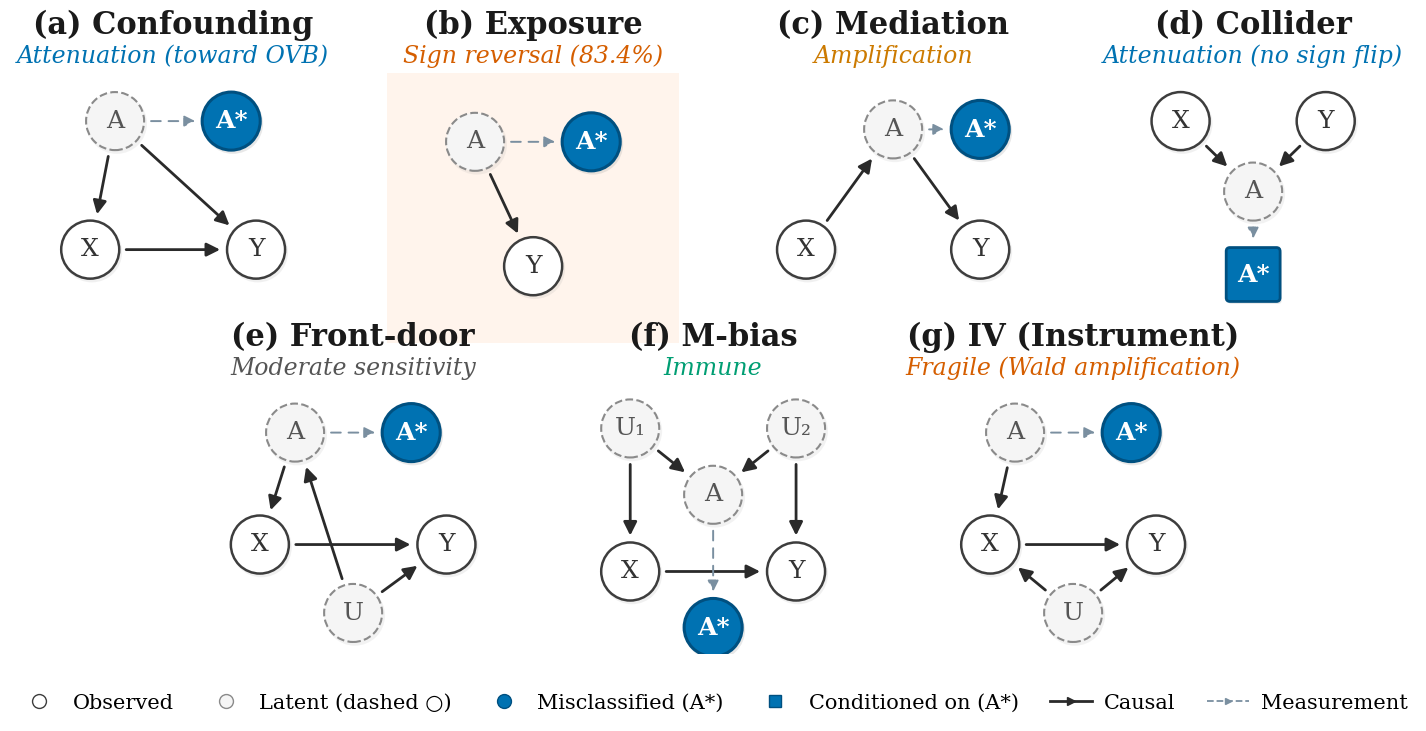

The script that saved this image: (Note: this script raises an exception after producing the figure.)
#!/usr/bin/env python3
"""Figure 1: Seven canonical DAG topologies with starred-node annotation.
Hero figure — academic quality for EMNLP 2026.
figsize=(14,7) → LaTeX scales to textwidth (~7in) → all fonts halved."""

import matplotlib
matplotlib.use('Agg')
import matplotlib.pyplot as plt
from matplotlib.patches import FancyArrowPatch, Circle, FancyBboxPatch
from matplotlib.lines import Line2D
import numpy as np
import os

plt.rcParams.update({
    'font.family': 'DejaVu Serif',
    'font.size': 18,
    'figure.dpi': 300,
    'savefig.dpi': 300,
    'savefig.bbox': 'tight',
    'savefig.pad_inches': 0.10,
    'pdf.fonttype': 42,
    'ps.fonttype': 42,
})

# Semantic colors (Okabe-Ito, color-blind safe)
C = dict(
    obs_f='#FFFFFF', obs_e='#3D3D3D',
    lat_f='#F5F5F5', lat_e='#8A8A8A',
    mis_f='#0072B2', mis_e='#005080',
    con_f='#0072B2', con_e='#005080',
    arr='#2A2A2A', mea='#7A8FA0', sh='#999999',
    hl_bg='#FFF3EB', hl_e='#D9956A',
)
SC = dict(atten='#0072B2', sign='#D55E00', amp='#CC7A00',
          mod='#555555', immune='#009E73', fragile='#D55E00')

R = 0.14  # node radius in data coords
SHRINK = R + 0.020

# ═══════════════════════════════════════════════════════════
#  Primitives
# ═══════════════════════════════════════════════════════════
def _node(ax, x, y, label, kind='obs'):
    sdx, sdy = 0.008, -0.012
    if kind == 'con':
        sz = R * 1.6
        ax.add_patch(FancyBboxPatch(
            (x-sz/2+sdx, y-sz/2+sdy), sz, sz,
            boxstyle='round,pad=0.018', fc=C['sh'], ec='none', alpha=0.20, zorder=2))
        ax.add_patch(FancyBboxPatch(
            (x-sz/2, y-sz/2), sz, sz,
            boxstyle='round,pad=0.018', fc=C['con_f'], ec=C['con_e'], lw=2.0, zorder=3))
        ax.text(x, y, label, ha='center', va='center',
                fontsize=18, color='white', fontweight='bold', zorder=4)
        return
    cfg = {
        'obs': (C['obs_f'], C['obs_e'], '-',  1.8, '#333', 'normal', 0.14),
        'lat': (C['lat_f'], C['lat_e'], '--', 1.5, '#555', 'normal', 0.12),
        'mis': (C['mis_f'], C['mis_e'], '-',  2.2, '#FFF', 'bold',   0.22),
    }
    fc, ec, ls, lw, tc, fw, sa = cfg[kind]
    ax.add_patch(Circle((x+sdx, y+sdy), R+0.006, fc=C['sh'], ec='none', alpha=sa, zorder=2))
    ax.add_patch(Circle((x, y), R, fc=fc, ec=ec, lw=lw, ls=ls, zorder=3))
    ax.text(x, y, label, ha='center', va='center',
            fontsize=18, color=tc, fontweight=fw, zorder=4)

def _edge(ax, x1, y1, x2, y2, kind='causal', rad=0):
    dx, dy = x2-x1, y2-y1
    d = np.sqrt(dx**2+dy**2)
    if d < 1e-6:
        return
    is_c = kind == 'causal'
    ax.add_patch(FancyArrowPatch(
        (x1+SHRINK*dx/d, y1+SHRINK*dy/d),
        (x2-SHRINK*dx/d, y2-SHRINK*dy/d),
        arrowstyle='-|>', mutation_scale=20 if is_c else 16,
        color=C['arr'] if is_c else C['mea'],
        lw=2.0 if is_c else 1.4,
        ls='-' if is_c else (0, (5, 4)),
        connectionstyle=f'arc3,rad={rad}', zorder=1))

def _title(ax, title, subtitle, sub_color, highlight=False):
    if highlight:
        xmin, xmax = ax.get_xlim()
        ymin, ymax = ax.get_ylim()
        ax.add_patch(FancyBboxPatch(
            (xmin+0.02, ymin+0.02), xmax-xmin-0.04, ymax-ymin-0.04,
            boxstyle='round,pad=0.05',
            fc='#FFF0E5', ec=C['hl_e'], lw=2.2, alpha=0.70, zorder=0))
    ax.text(0.5, 1.12, title, ha='center', va='bottom',
            fontsize=22, fontweight='bold', color='#1A1A1A',
            transform=ax.transAxes)
    ax.text(0.5, 1.02, subtitle, ha='center', va='bottom',
            fontsize=17, fontstyle='italic', color=sub_color,
            transform=ax.transAxes)

# ═══════════════════════════════════════════════════════════
#  Layout: manual axes placement for precise square panels
# ═══════════════════════════════════════════════════════════
fig = plt.figure(figsize=(15, 7))

pw = 0.195   # panel width (fraction of fig)
ph = 0.385   # panel height (fraction of fig)
hgap = 0.045 # horizontal gap between panels
vgap = 0.060 # vertical gap between rows
top_margin = 0.055

# Top row: 4 panels centered
top_y = 1 - top_margin - ph
top_total = 4*pw + 3*hgap
top_x0 = (1 - top_total) / 2

# Bottom row: 3 panels centered
bot_y = top_y - vgap - ph
bot_total = 3*pw + 2*hgap
bot_x0 = (1 - bot_total) / 2

# Match coordinate aspect to physical panel aspect → no whitespace with aspect='equal'
panel_w_in = pw * 15  # inches
panel_h_in = ph * 7   # inches
phys_ratio = panel_w_in / panel_h_in  # ~1.085
ylim_span = 1.30
xlim_span = ylim_span * phys_ratio
xc, yc = 0.50, 0.30  # coordinate center
XL = (xc - xlim_span/2, xc + xlim_span/2)
YL = (yc - ylim_span/2, yc + ylim_span/2)

panels = []
for i in range(4):
    ax = fig.add_axes([top_x0 + i*(pw+hgap), top_y, pw, ph])
    ax.set_xlim(*XL); ax.set_ylim(*YL)
    ax.set_aspect('equal')
    ax.axis('off')
    panels.append(ax)
for i in range(3):
    ax = fig.add_axes([bot_x0 + i*(pw+hgap), bot_y, pw, ph])
    ax.set_xlim(*XL); ax.set_ylim(*YL)
    ax.set_aspect('equal')
    ax.axis('off')
    panels.append(ax)

# ═══════════════════════════════════════════════════════════
#  DAGs
# ═══════════════════════════════════════════════════════════

# (a) Confounding: A→X, A→Y, X→Y, A⇢A*
ax = panels[0]
_title(ax, '(a) Confounding', 'Attenuation (toward OVB)', SC['atten'])
_node(ax, 0.22, 0.72, 'A', 'lat'); _node(ax, 0.78, 0.72, 'A*', 'mis')
_node(ax, 0.10, 0.10, 'X', 'obs'); _node(ax, 0.90, 0.10, 'Y', 'obs')
_edge(ax, 0.22, 0.72, 0.78, 0.72, 'meas')
_edge(ax, 0.22, 0.72, 0.10, 0.10)
_edge(ax, 0.22, 0.72, 0.90, 0.10)
_edge(ax, 0.10, 0.10, 0.90, 0.10)

# (b) Exposure: A→Y, A⇢A*
ax = panels[1]
_title(ax, '(b) Exposure', 'Sign reversal (83.4%)', SC['sign'], highlight=True)
_node(ax, 0.22, 0.62, 'A', 'lat'); _node(ax, 0.78, 0.62, 'A*', 'mis')
_node(ax, 0.50, 0.02, 'Y', 'obs')
_edge(ax, 0.22, 0.62, 0.78, 0.62, 'meas')
_edge(ax, 0.22, 0.62, 0.50, 0.02)

# (c) Mediation: X→A, A→Y, A⇢A*
ax = panels[2]
_title(ax, '(c) Mediation', 'Amplification', SC['amp'])
_node(ax, 0.50, 0.68, 'A', 'lat'); _node(ax, 0.92, 0.68, 'A*', 'mis')
_node(ax, 0.08, 0.10, 'X', 'obs'); _node(ax, 0.92, 0.10, 'Y', 'obs')
_edge(ax, 0.50, 0.68, 0.92, 0.68, 'meas')
_edge(ax, 0.08, 0.10, 0.50, 0.68)
_edge(ax, 0.50, 0.68, 0.92, 0.10)

# (d) Collider: X→A, Y→A, A⇢A*(conditioned)
ax = panels[3]
_title(ax, '(d) Collider', 'Attenuation (no sign flip)', SC['atten'])
_node(ax, 0.15, 0.72, 'X', 'obs'); _node(ax, 0.85, 0.72, 'Y', 'obs')
_node(ax, 0.50, 0.38, 'A', 'lat'); _node(ax, 0.50, -0.02, 'A*', 'con')
_edge(ax, 0.15, 0.72, 0.50, 0.38)
_edge(ax, 0.85, 0.72, 0.50, 0.38)
_edge(ax, 0.50, 0.38, 0.50, -0.02, 'meas')

# (e) Front-door: A→X, X→Y, U→A, U→Y, A⇢A*
ax = panels[4]
_title(ax, '(e) Front-door', 'Moderate sensitivity', SC['mod'])
_node(ax, 0.22, 0.72, 'A', 'lat'); _node(ax, 0.78, 0.72, 'A*', 'mis')
_node(ax, 0.05, 0.18, 'X', 'obs'); _node(ax, 0.95, 0.18, 'Y', 'obs')
_node(ax, 0.50, -0.15, 'U', 'lat')
_edge(ax, 0.22, 0.72, 0.78, 0.72, 'meas')
_edge(ax, 0.22, 0.72, 0.05, 0.18)
_edge(ax, 0.05, 0.18, 0.95, 0.18)
_edge(ax, 0.50, -0.15, 0.22, 0.72)
_edge(ax, 0.50, -0.15, 0.95, 0.18)

# (f) M-bias: U1→X, U1→A, U2→A, U2→Y, X→Y, A⇢A*
ax = panels[5]
_title(ax, '(f) M-bias', 'Immune', SC['immune'])
_node(ax, 0.10, 0.74, 'U₁', 'lat'); _node(ax, 0.90, 0.74, 'U₂', 'lat')
_node(ax, 0.50, 0.42, 'A', 'lat')
_node(ax, 0.10, 0.05, 'X', 'obs'); _node(ax, 0.90, 0.05, 'Y', 'obs')
_node(ax, 0.50, -0.22, 'A*', 'mis')
_edge(ax, 0.10, 0.74, 0.10, 0.05)
_edge(ax, 0.10, 0.74, 0.50, 0.42)
_edge(ax, 0.90, 0.74, 0.50, 0.42)
_edge(ax, 0.90, 0.74, 0.90, 0.05)
_edge(ax, 0.10, 0.05, 0.90, 0.05)
_edge(ax, 0.50, 0.42, 0.50, -0.22, 'meas')

# (g) IV (Instrument): A→X, X→Y, U→X, U→Y, A⇢A*
ax = panels[6]
_title(ax, '(g) IV (Instrument)', 'Fragile (Wald amplification)', SC['fragile'])
_node(ax, 0.22, 0.72, 'A', 'lat'); _node(ax, 0.78, 0.72, 'A*', 'mis')
_node(ax, 0.10, 0.18, 'X', 'obs'); _node(ax, 0.90, 0.18, 'Y', 'obs')
_node(ax, 0.50, -0.15, 'U', 'lat')
_edge(ax, 0.22, 0.72, 0.78, 0.72, 'meas')
_edge(ax, 0.22, 0.72, 0.10, 0.18)
_edge(ax, 0.10, 0.18, 0.90, 0.18)
_edge(ax, 0.50, -0.15, 0.10, 0.18)
_edge(ax, 0.50, -0.15, 0.90, 0.18)

# ═══════════════════════════════════════════════════════════
#  Legend
# ═══════════════════════════════════════════════════════════
handles = [
    Line2D([0],[0], marker='o', color='w', markerfacecolor=C['obs_f'],
           markeredgecolor=C['obs_e'], markersize=10, lw=0, label='Observed'),
    Line2D([0],[0], marker='o', color='w', markerfacecolor=C['lat_f'],
           markeredgecolor=C['lat_e'], markersize=10, lw=0, label='Latent (dashed ○)'),
    Line2D([0],[0], marker='o', color='w', markerfacecolor=C['mis_f'],
           markeredgecolor=C['mis_e'], markersize=10, lw=0, label='Misclassified (A*)'),
    Line2D([0],[0], marker='s', color='w', markerfacecolor=C['con_f'],
           markeredgecolor=C['con_e'], markersize=9, lw=0, label='Conditioned on (A*)'),
    Line2D([0],[0], color=C['arr'], lw=2.0, marker='>', markersize=6, label='Causal'),
    Line2D([0],[0], color=C['mea'], lw=1.3, ls='--', marker='>', markersize=5, label='Measurement'),
]
fig.legend(handles=handles, loc='lower center', ncol=6, fontsize=15,
           frameon=False, handlelength=2.0, columnspacing=1.5,
           handletextpad=0.6, bbox_to_anchor=(0.5, 0.005))

# ═══════════════════════════════════════════════════════════
#  Save
# ═══════════════════════════════════════════════════════════
out_dir = os.path.dirname(os.path.abspath(__file__))
pdf_path = os.path.join(out_dir, 'fig1_dag_taxonomy.pdf')
png_path = os.path.join(out_dir, 'fig1_dag_taxonomy.png')
fig.savefig(pdf_path, format='pdf')
fig.savefig(png_path, format='png')
plt.close()
print(f'PDF: {pdf_path}')
print(f'PNG: {png_path}')
for p in [pdf_path, png_path]:
    print(f'  {os.path.basename(p)}: {os.path.getsize(p):,} bytes')
